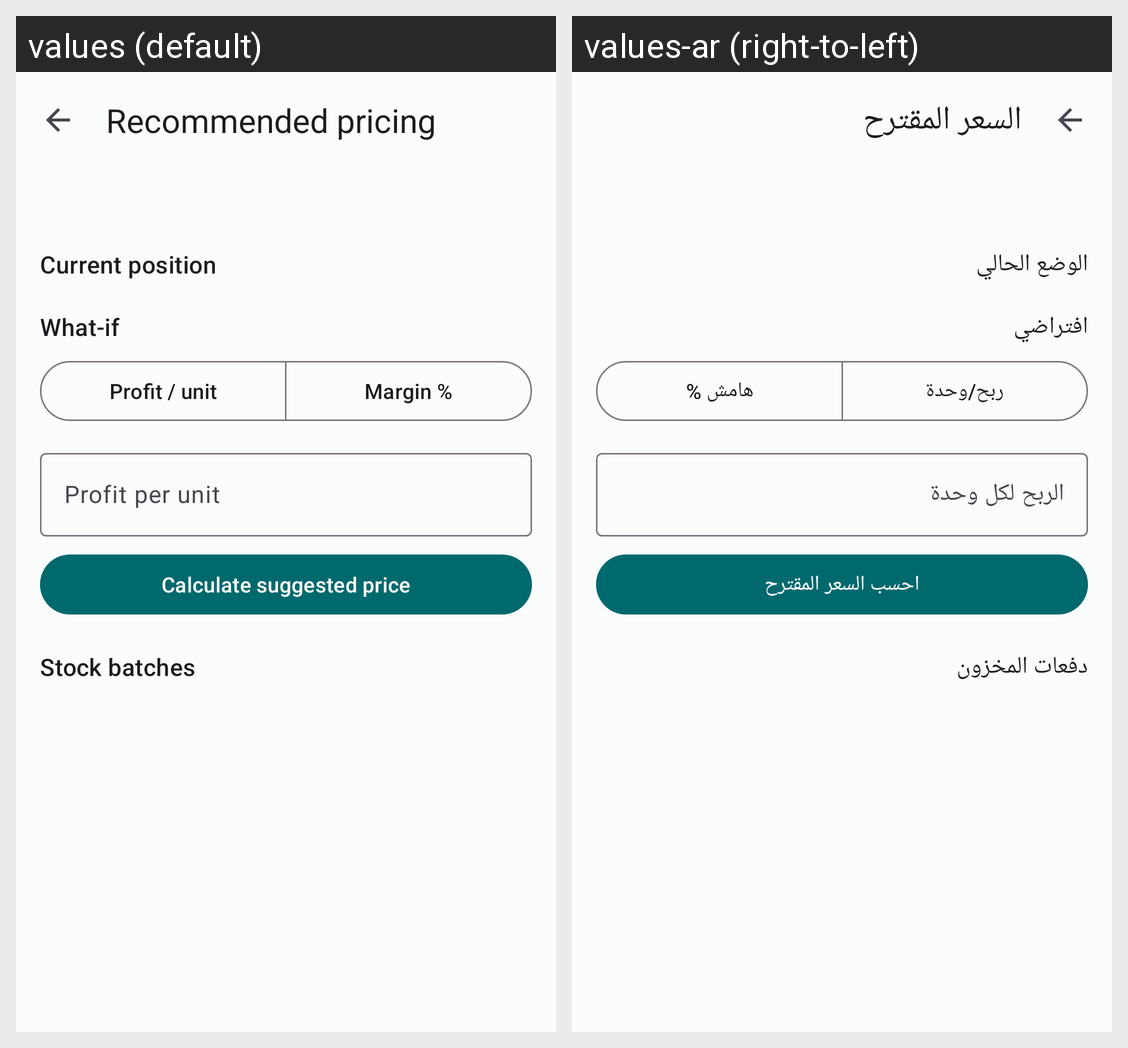

Here is an Android app screen in its default locale and in the app's own translations. Write out the translated-string differences for the strings that appear on this screen.
Android screen res/layout/fragment_drug_pricing.xml rendered under 2 locales, left to right: values (default), values-ar (right-to-left). Device: Nexus 5 (rendered at 1080×1920; each locale shown at half size, 540×960, under a caption strip naming it); theme Theme.LPMS.
Strings drawn on this screen, with the default value and each locale's value (text and hints the layout hard-codes, and strings that could not be matched under every locale, appear in the picture but are not listed):

pricing_title
  values: Recommended pricing
  values-ar: السعر المقترح

pricing_section_position
  values: Current position
  values-ar: الوضع الحالي

pricing_section_whatif
  values: What-if
  values-ar: افتراضي

pricing_mode_profit
  values: Profit / unit
  values-ar: ربح/وحدة

pricing_mode_margin
  values: Margin %
  values-ar: هامش %

pricing_input_profit
  values: Profit per unit
  values-ar: الربح لكل وحدة

pricing_calculate
  values: Calculate suggested price
  values-ar: احسب السعر المقترح

pricing_section_batches
  values: Stock batches
  values-ar: دفعات المخزون
